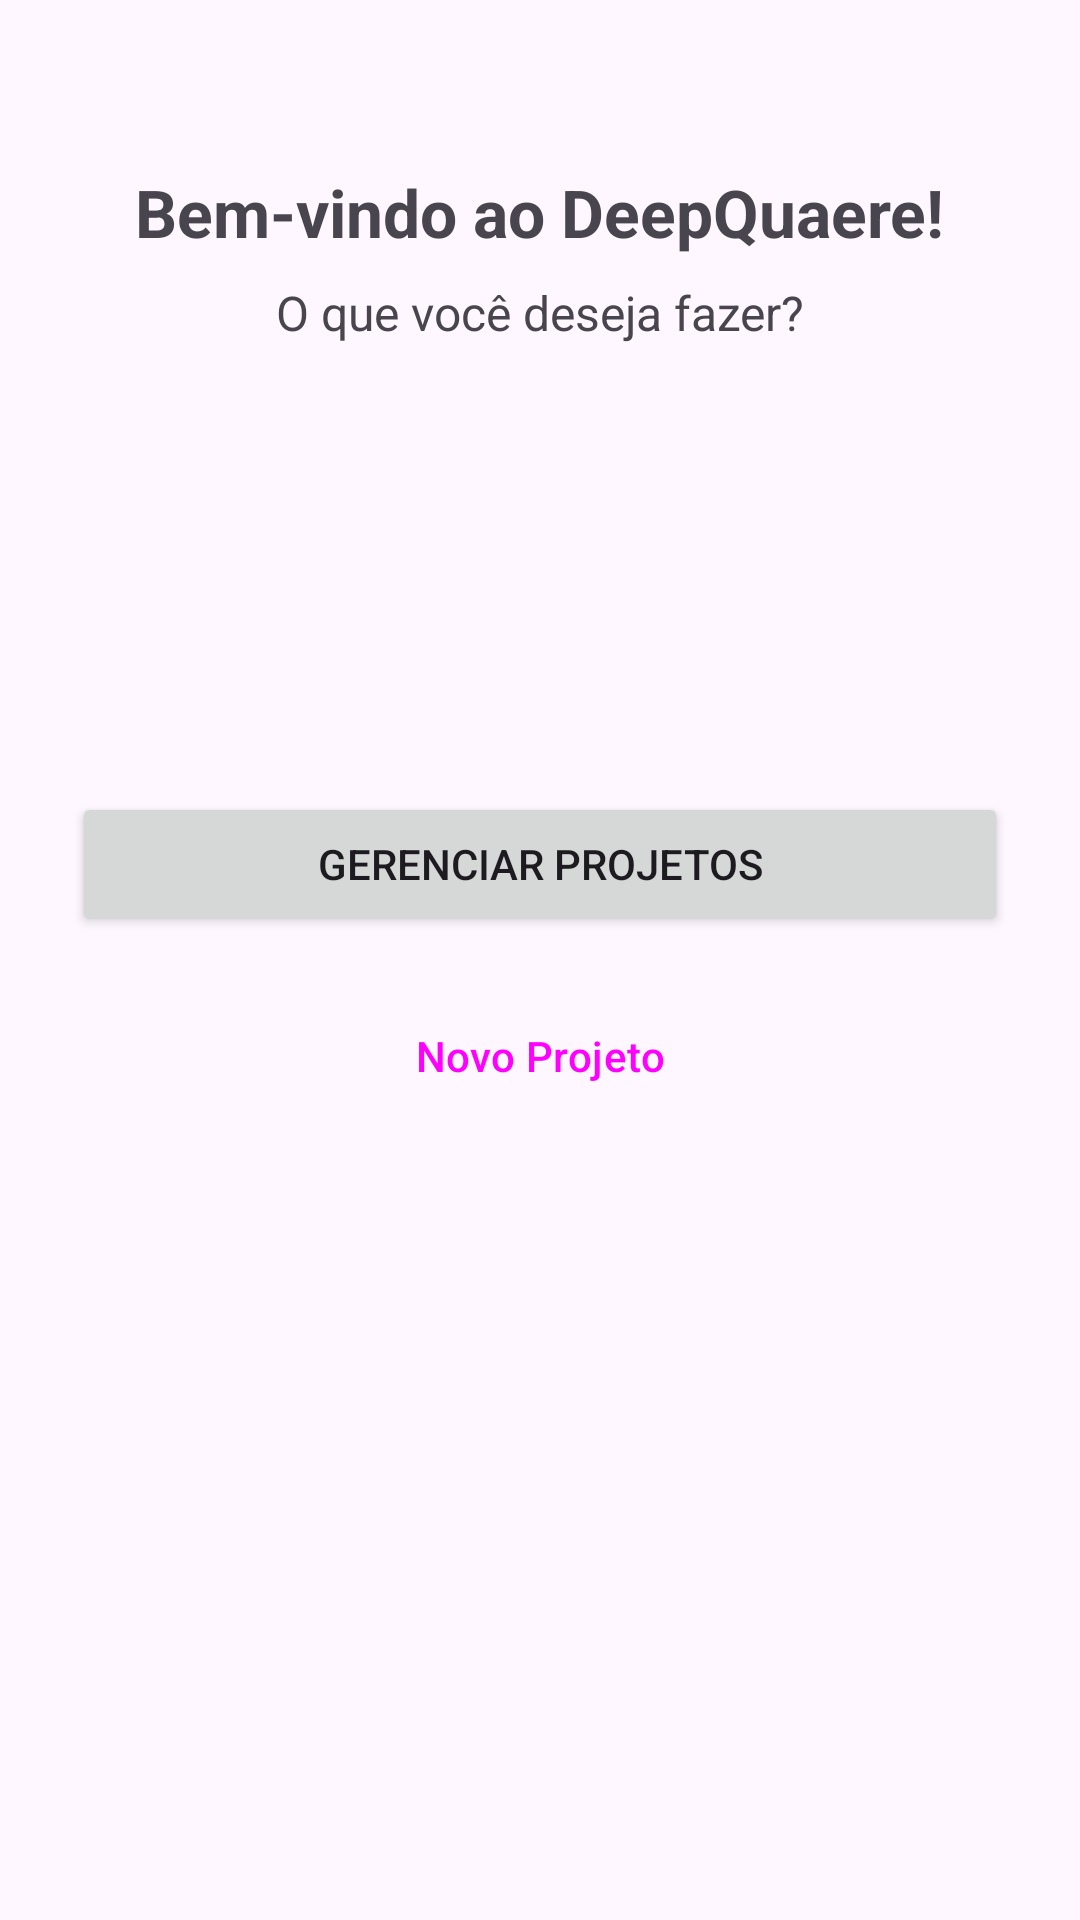

This screen was rendered from an Android layout file. Write that file and the resources it references.
<!-- AndroidManifest.xml: application theme Theme.DeepQuaere -->
<!-- res/layout/activity_menu.xml -->
<?xml version="1.0" encoding="utf-8"?>
<androidx.constraintlayout.widget.ConstraintLayout xmlns:android="http://schemas.android.com/apk/res/android"
    xmlns:app="http://schemas.android.com/apk/res-auto"
    xmlns:tools="http://schemas.android.com/tools"
    android:layout_width="match_parent"
    android:layout_height="match_parent"
    android:padding="24dp"
    tools:context=".MenuActivity">

    <TextView
        android:id="@+id/tvWelcome"
        android:layout_width="wrap_content"
        android:layout_height="wrap_content"
        android:text="Bem-vindo ao DeepQuaere!"
        android:textSize="22sp"
        android:textStyle="bold"
        app:layout_constraintTop_toTopOf="parent"
        app:layout_constraintStart_toStartOf="parent"
        app:layout_constraintEnd_toEndOf="parent"
        android:layout_marginTop="32dp"/>

    <TextView
        android:layout_width="wrap_content"
        android:layout_height="wrap_content"
        android:text="O que você deseja fazer?"
        android:textSize="16sp"
        app:layout_constraintTop_toBottomOf="@id/tvWelcome"
        app:layout_constraintStart_toStartOf="parent"
        app:layout_constraintEnd_toEndOf="parent"
        android:layout_marginTop="8dp"/>

    <Button
        android:id="@+id/btnVerProjetos"
        android:layout_width="0dp"
        android:layout_height="wrap_content"
        android:text="Gerenciar Projetos"
        app:layout_constraintTop_toTopOf="parent"
        app:layout_constraintBottom_toBottomOf="parent"
        app:layout_constraintStart_toStartOf="parent"
        app:layout_constraintEnd_toEndOf="parent"
        android:layout_marginBottom="64dp"/>

    <Button
        android:id="@+id/btnCriarProjeto"
        style="?attr/materialButtonOutlinedStyle"
        android:layout_width="0dp"
        android:layout_height="wrap_content"
        android:text="Novo Projeto"
        app:layout_constraintTop_toBottomOf="@id/btnVerProjetos"
        app:layout_constraintStart_toStartOf="parent"
        app:layout_constraintEnd_toEndOf="parent"
        android:layout_marginTop="16dp"/>

</androidx.constraintlayout.widget.ConstraintLayout>
<!-- resources referenced by this layout -->
<resources>
  <style name="Theme.DeepQuaere" parent="Base.Theme.DeepQuaere" />
  <style name="Base.Theme.DeepQuaere" parent="Theme.Material3.DayNight.NoActionBar">
          
          
      </style>
</resources>
